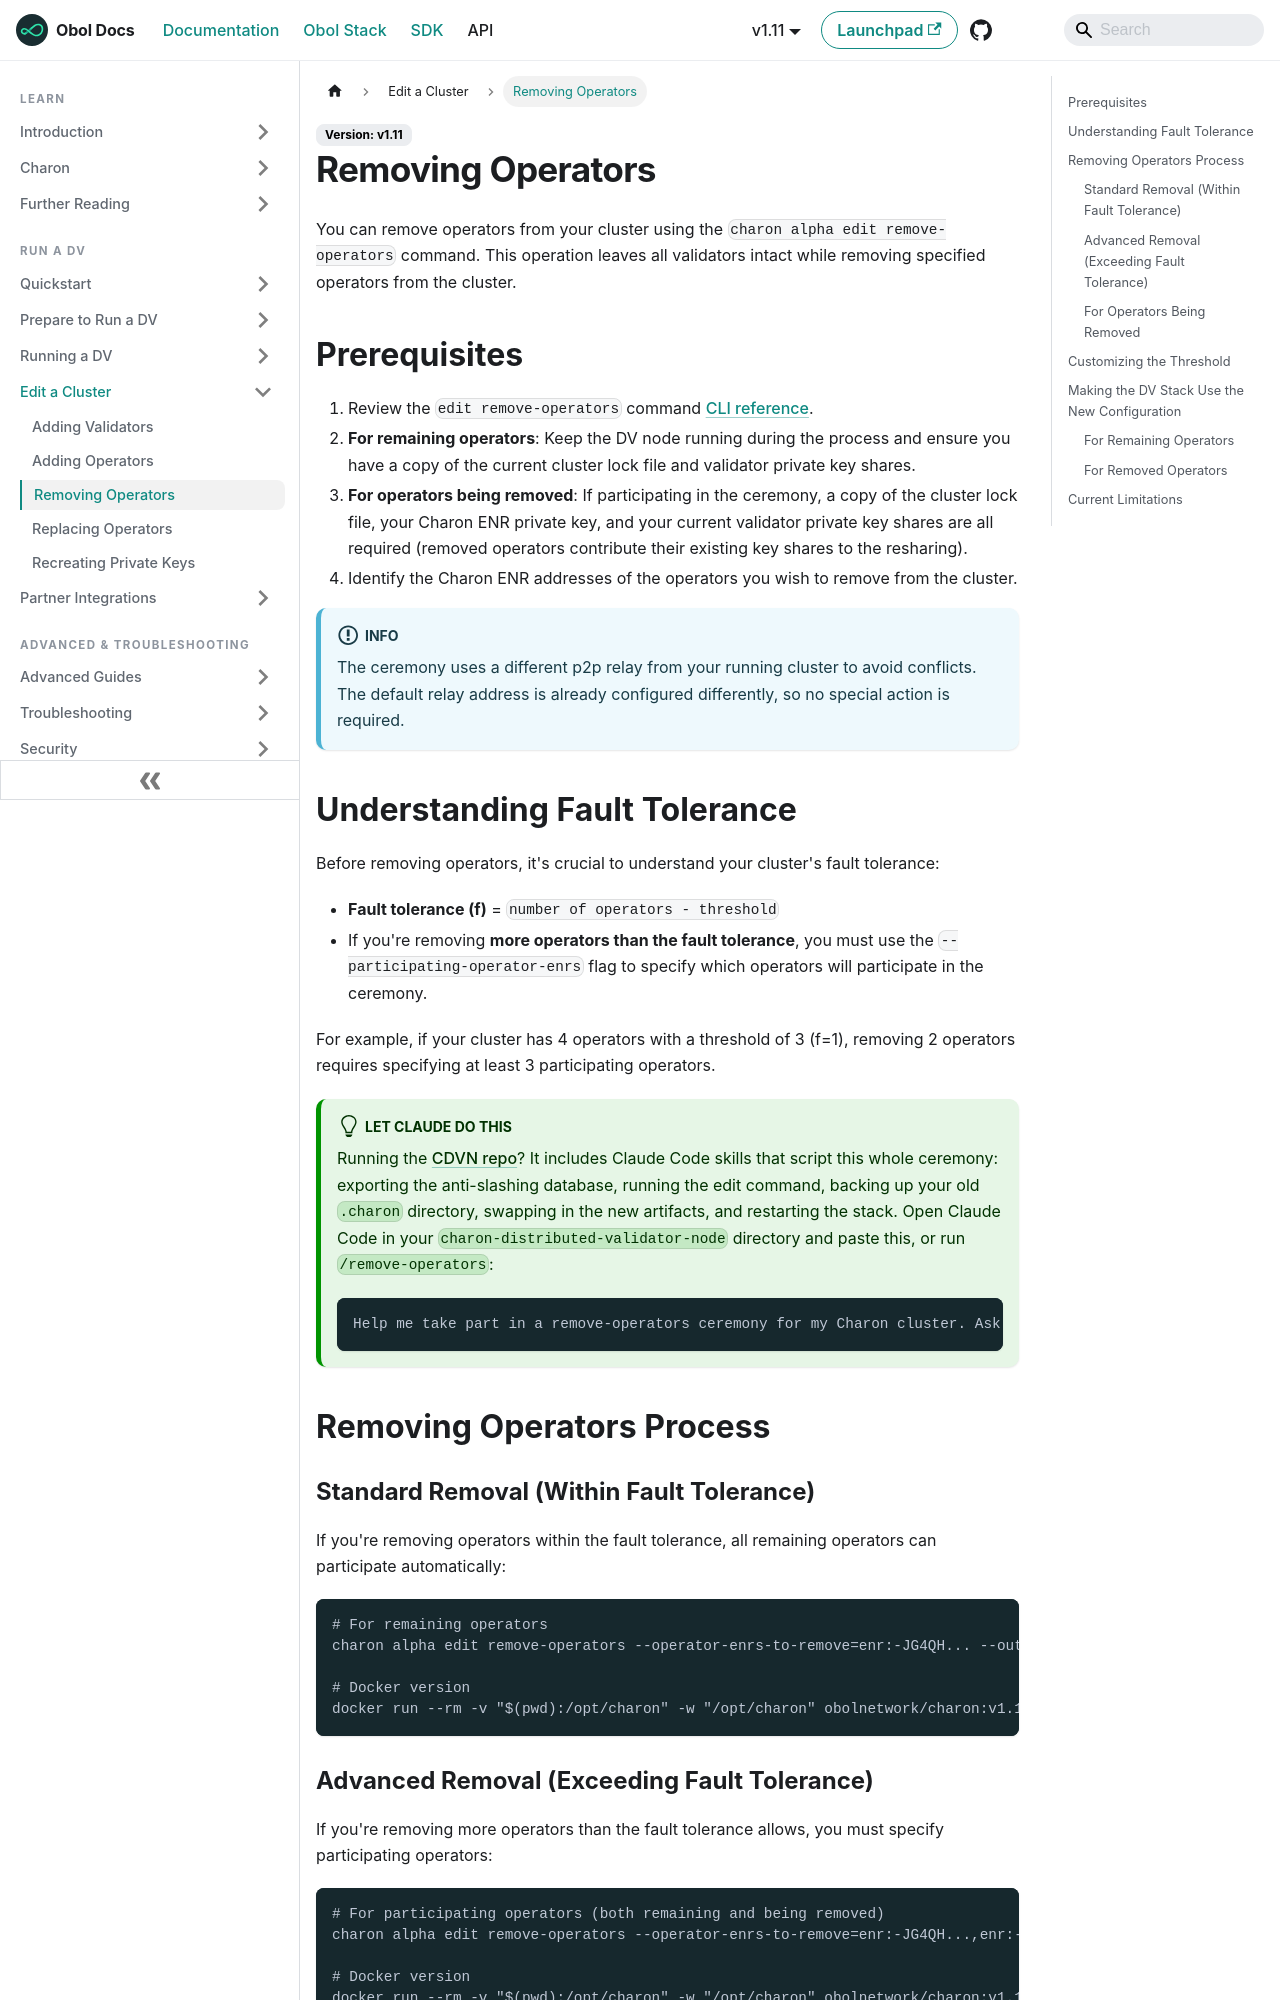

repository: ObolNetwork/obol-docs · page: run-a-dv/editing/remove-operators.html · generator: docusaurus

---
description: "Remove operators from your existing distributed validator cluster using the charon alpha edit remove-operators command."
sidebar_label: "Removing Operators"
slug: /run-a-dv/editing/remove-operators
---

# Removing Operators

You can remove operators from your cluster using the `charon alpha edit remove-operators` command. This operation leaves all validators intact while removing specified operators from the cluster.

## Prerequisites

1. Review the `edit remove-operators` command [CLI reference](../../learn/charon/charon-cli-reference.md#remove-operators-from-a-cluster).
2. **For remaining operators**: Keep the DV node running during the process and ensure you have a copy of the current cluster lock file and validator private key shares.
3. **For operators being removed**: If participating in the ceremony, a copy of the cluster lock file, your Charon ENR private key, and your current validator private key shares are all required (removed operators contribute their existing key shares to the resharing).
4. Identify the Charon ENR addresses of the operators you wish to remove from the cluster.

:::info
The ceremony uses a different p2p relay from your running cluster to avoid conflicts. The default relay address is already configured differently, so no special action is required.
:::

## Understanding Fault Tolerance

Before removing operators, it's crucial to understand your cluster's fault tolerance:

- **Fault tolerance (f)** = `number of operators - threshold`
- If you're removing **more operators than the fault tolerance**, you must use the `--participating-operator-enrs` flag to specify which operators will participate in the ceremony.

For example, if your cluster has 4 operators with a threshold of 3 (f=1), removing 2 operators requires specifying at least 3 participating operators.

:::tip[Let Claude do this]
Running the [CDVN repo](https://github.com/ObolNetwork/charon-distributed-validator-node)? It includes Claude Code skills that script this whole ceremony: exporting the anti-slashing database, running the edit command, backing up your old `.charon` directory, swapping in the new artifacts, and restarting the stack. Open Claude Code in your `charon-distributed-validator-node` directory and paste this, or run `/remove-operators`:

```text
Help me take part in a remove-operators ceremony for my Charon cluster. Ask whether I'm staying or being removed, check the new threshold with me, and do a dry run first.
```
:::

## Removing Operators Process
